Run: headless pygame with SDL's dummy video driver; simulated clock (each Clock.tick advances the game by its frame time, no real sleeping); random seed 0; keys injected as events and as key.get_pressed() state; no mouse input.
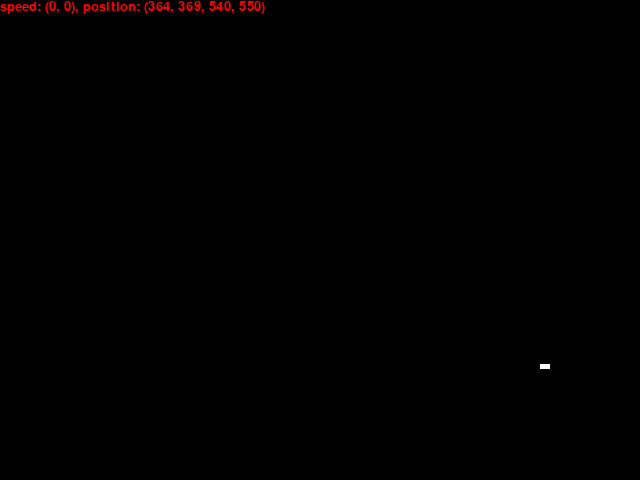
Frame 1 of 4 · flips 1–60 · no input
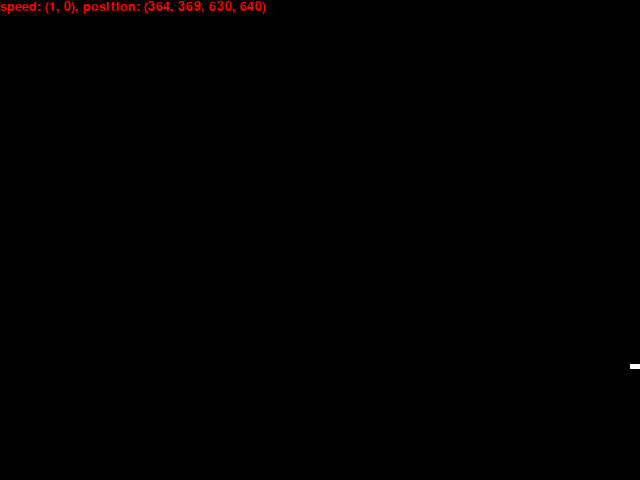
Frame 2 of 4 · flips 61–180 · tapped SPACE, RETURN · held RIGHT (→), D
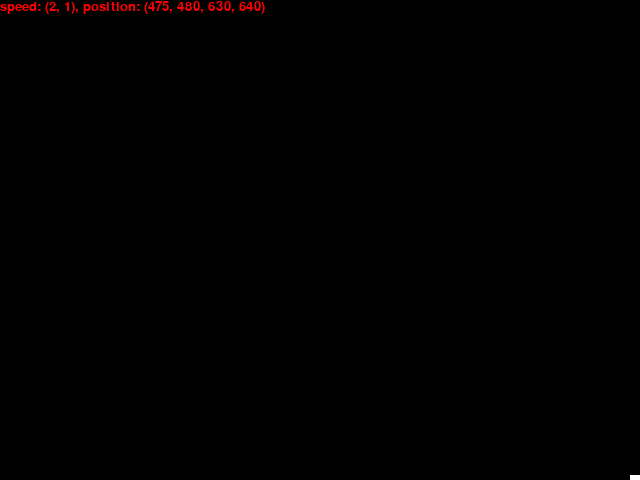
Frame 3 of 4 · flips 181–300 · held DOWN (↓), S
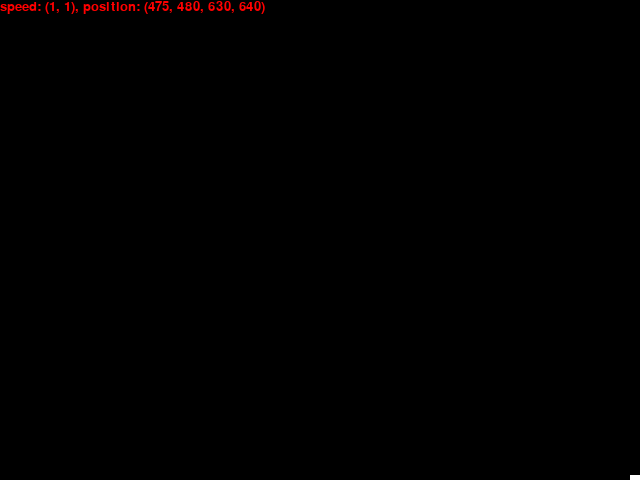
Frame 4 of 4 · flips 301–420 · held LEFT (←), A, UP (↑), W

The pygame program that drew these frames:

import pygame
import sys
import random

CAPTION = 'Snaaaaaaaake~'
WIDTH = 640
HEIGHT = 480
FPS = 30
BLACK = (0, 0, 0)
WHITE = (255, 255, 255)
SPEED = 1


class Snake(pygame.sprite.Sprite):
    def __init__(self):
        pygame.sprite.Sprite.__init__(self)
        self.first_x = random.random() * WIDTH
        self.first_y = random.random() * HEIGHT
        self.image = pygame.Surface((10, 5))
        self.image.fill(WHITE)
        self.rect = self.image.get_rect()
        self.reset()

        self.speed_x = 0
        self.speed_y = 0

    def control(self, x, y):
        self.speed_x += x
        self.speed_y += y

    def update(self):
        self.rect.x += self.speed_x
        self.rect.y += self.speed_y

        # 边界监测
        if self.rect.right > WIDTH:
            self.rect.right = WIDTH
        elif self.rect.left < 0:
            self.rect.left = 0

        if self.rect.bottom > HEIGHT:
            self.rect.bottom = HEIGHT
        elif self.rect.top < 20:
            self.rect.top = 20

    def reset(self):
        self.rect.x = self.first_x
        self.rect.y = self.first_y


class SpeedLabel(pygame.sprite.Sprite):
    def __init__(self):
        pygame.sprite.Sprite.__init__(self)
        self.content = 'speed: , position:'
        self.font = pygame.font.SysFont('arial', 20)
        self.image = self.font.render(self.content, True, (255, 0, 0), BLACK)
        self.rect = self.image.get_rect()
        self.rect.center = (WIDTH-30, 10)

    def updateLabel(self, speed, position):
        self.content = 'speed: {}, position: {}'.format(speed, position)
        self.image = self.font.render(self.content, True, (255, 0, 0), BLACK)
        self.rect = self.image.get_rect()
        self.rect.x = 0
        self.rect.y = 0


pygame.init()
screen = pygame.display.set_mode((WIDTH, HEIGHT))
pygame.display.set_caption(CAPTION)
clock = pygame.time.Clock()

sprites = pygame.sprite.Group()
snake = Snake()
speedLabel = SpeedLabel()
sprites.add(snake)
sprites.add(speedLabel)


info = 'speed_xy: ({}, {})'
while True:
    for event in pygame.event.get():
        if event.type == pygame.QUIT:
            pygame.quit()
            sys.exit()

        # 油门
        if event.type == pygame.KEYDOWN:
            if event.key == pygame.K_w:
                snake.control(0, -SPEED)
                print('UP')
            if event.key == pygame.K_a:
                snake.control(-SPEED, 0)
                print('LEFT')
            if event.key == pygame.K_s:
                snake.control(0, SPEED)
                print('DOWN')
            if event.key == pygame.K_d:
                snake.control(SPEED, 0)
                print('RIGHT')

            if event.key == pygame.K_r:
                snake.reset()
                print('Reset')

        # 刹车
        if event.type == pygame.KEYUP:

            if event.key == pygame.K_w:
                snake.control(0, -SPEED)
                print('UP STOP')
            if event.key == pygame.K_a:
                snake.control(-SPEED, 0)
                print('LEFT STOP')
            if event.key == pygame.K_s:
                snake.control(0, SPEED)
                print('DOWN STOP')
            if event.key == pygame.K_d:
                snake.control(SPEED, 0)
                print('RIGHT STOP')

    # Update
    speedLabel.updateLabel((snake.speed_x, snake.speed_y), (snake.rect.top, snake.rect.bottom, snake.rect.left, snake.rect.right))
    sprites.update()

    # Draw / render
    screen.fill(BLACK)
    sprites.draw(screen)

    pygame.display.flip()
    clock.tick(FPS)
